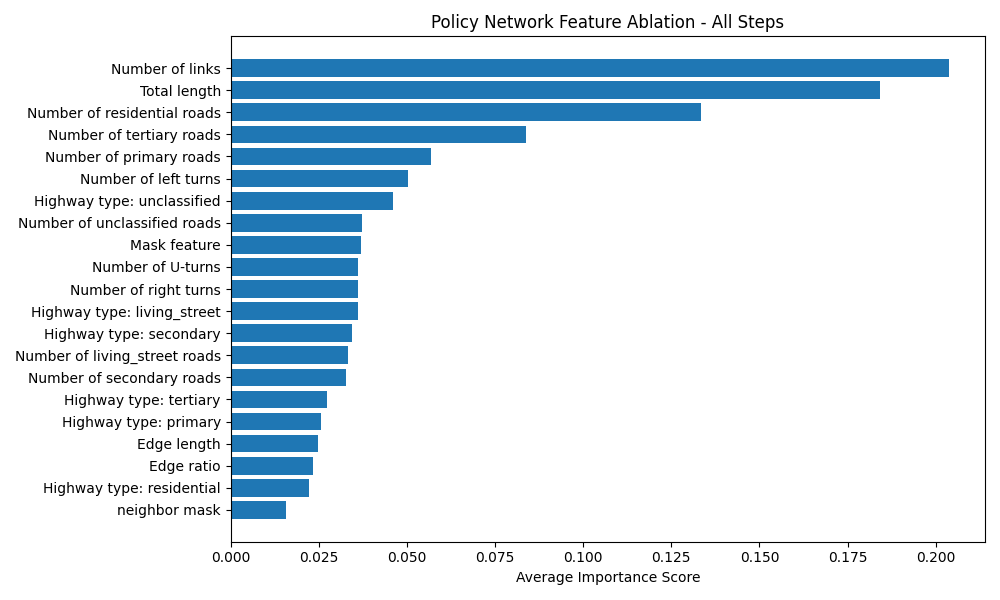

The file beside this chart, header and first rows:
Feature, Importance Score
Number of links, 0.2038
Total length, 0.1843
Number of residential roads, 0.1334
Number of tertiary roads, 0.08368
Number of primary roads, 0.05691
Number of left turns, 0.05021
Highway type: unclassified, 0.04619
Number of unclassified roads, 0.03737
Mask feature, 0.03695
Number of U-turns, 0.03608
Number of right turns, 0.03607
Highway type: living_street, 0.03604
Highway type: secondary, 0.03448
Number of living_street roads, 0.03342
Number of secondary roads, 0.03271
Highway type: tertiary, 0.02729
Highway type: primary, 0.02571
Edge length, 0.02469
Edge ratio, 0.02353
Highway type: residential, 0.02232
neighbor mask, 0.01568
